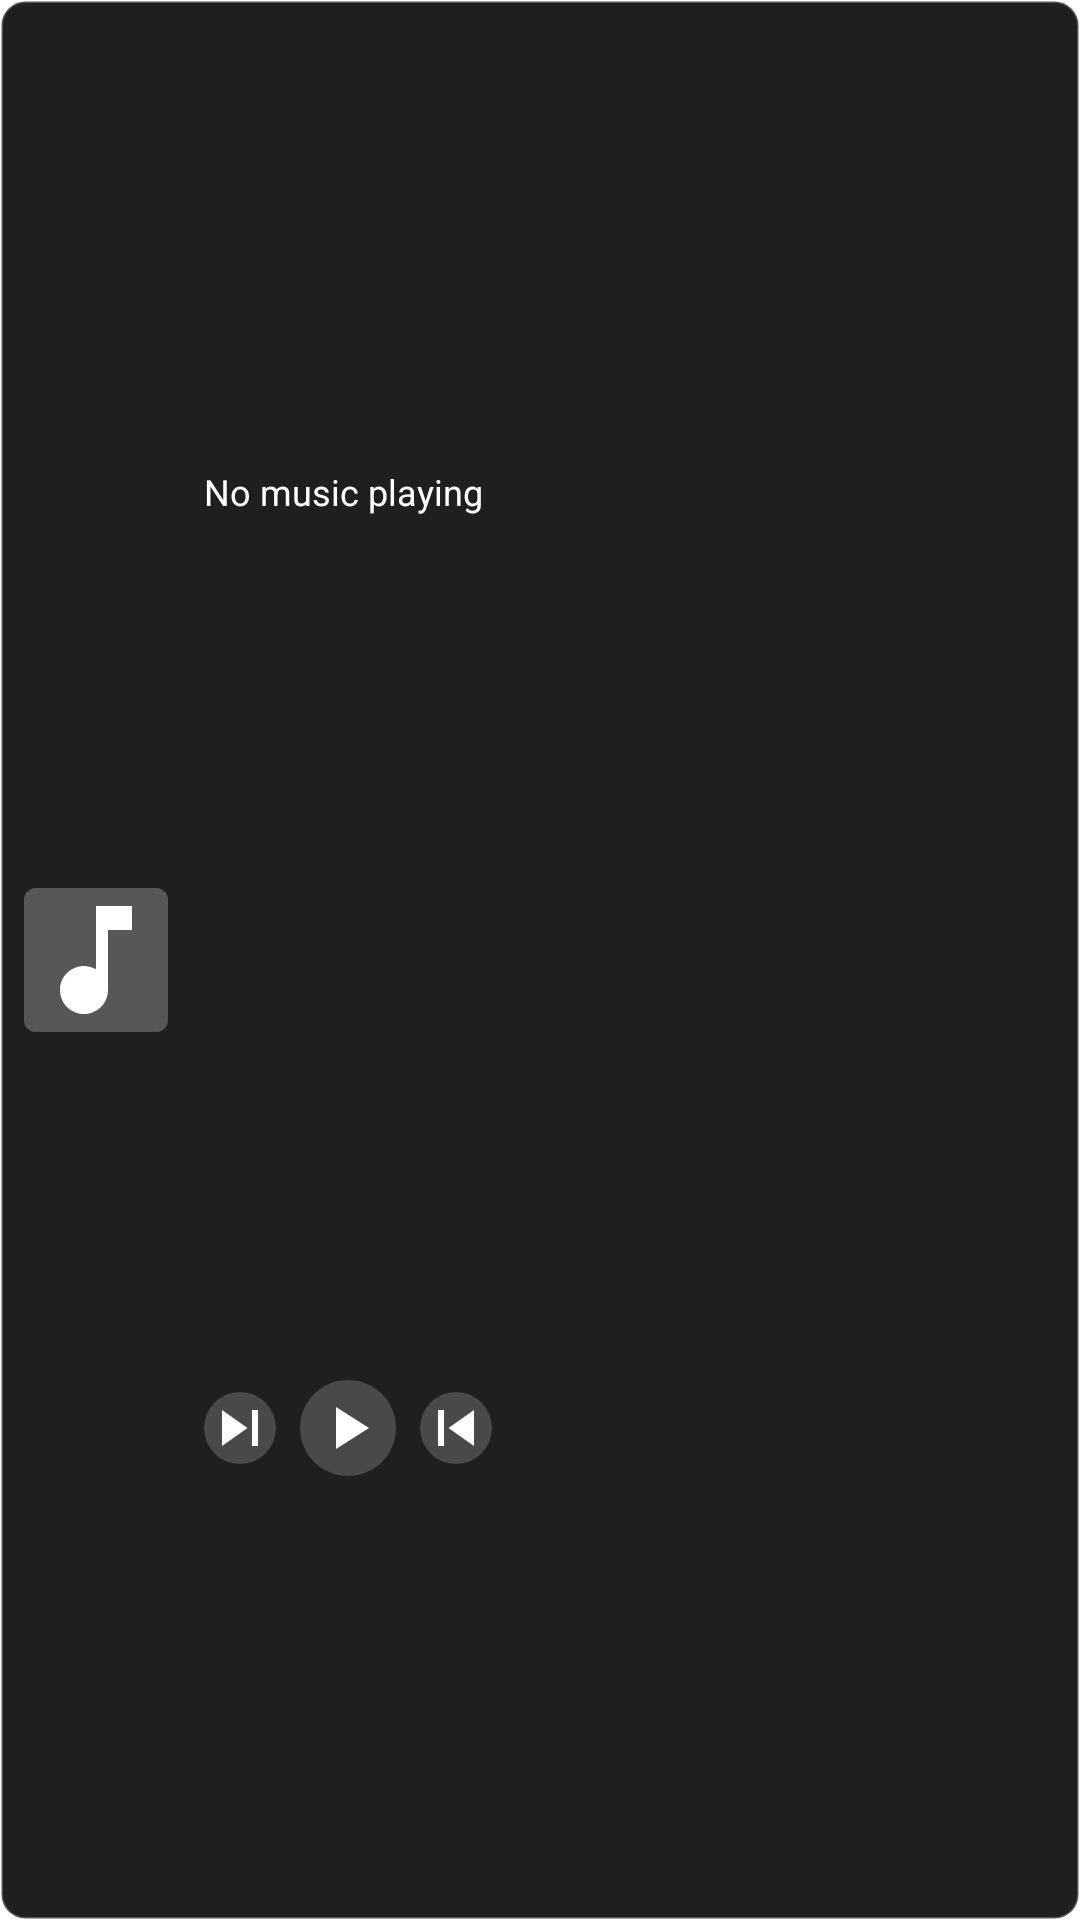

Layout XML and referenced resources for this Android screen:
<!-- AndroidManifest.xml: application theme BootTheme -->
<!-- res/layout/music_widget_layout.xml -->
<?xml version="1.0" encoding="utf-8"?>
<LinearLayout xmlns:android="http://schemas.android.com/apk/res/android"
    android:layout_width="match_parent"
    android:layout_height="match_parent"
    android:orientation="horizontal"
    android:background="@drawable/widget_background"
    android:padding="8dp">

    
    <ImageView
        android:id="@+id/album_cover"
        android:layout_width="48dp"
        android:layout_height="48dp"
        android:layout_gravity="center_vertical"
        android:layout_marginEnd="12dp"
        android:scaleType="centerCrop"
        android:background="@drawable/album_cover_background"
        android:src="@drawable/ic_music_note" />

    
    <LinearLayout
        android:layout_width="0dp"
        android:layout_height="match_parent"
        android:layout_weight="1"
        android:orientation="vertical">

        
        <TextView
            android:id="@+id/song_info"
            android:layout_width="match_parent"
            android:layout_height="0dp"
            android:layout_weight="1"
            android:gravity="center_vertical"
            android:text="No music playing"
            android:textColor="@android:color/white"
            android:textSize="12sp"
            android:maxLines="1"
            android:ellipsize="marquee"
            android:marqueeRepeatLimit="marquee_forever"
            android:focusable="true"
            android:focusableInTouchMode="true"
            android:scrollHorizontally="true" />

        
        <LinearLayout
            android:layout_width="match_parent"
            android:layout_height="0dp"
            android:layout_weight="1"
            android:orientation="horizontal"
            android:gravity="center_vertical">

            <ImageButton
                android:id="@+id/btn_previous"
                android:layout_width="24dp"
                android:layout_height="24dp"
                android:layout_marginEnd="8dp"
                android:background="@drawable/control_button_background"
                android:src="@drawable/ic_skip_previous"
                android:scaleType="centerInside"
                android:contentDescription="Previous" />

            <ImageButton
                android:id="@+id/btn_play_pause"
                android:layout_width="32dp"
                android:layout_height="32dp"
                android:layout_marginEnd="8dp"
                android:background="@drawable/control_button_background"
                android:src="@drawable/ic_play"
                android:scaleType="centerInside"
                android:contentDescription="Play/Pause" />

            <ImageButton
                android:id="@+id/btn_next"
                android:layout_width="24dp"
                android:layout_height="24dp"
                android:background="@drawable/control_button_background"
                android:src="@drawable/ic_skip_next"
                android:scaleType="centerInside"
                android:contentDescription="Next" />

        </LinearLayout>

    </LinearLayout>

</LinearLayout>
<!-- resources referenced by this layout -->
<resources>
  <!-- drawable album_cover_background (drawable) -->
  <?xml version="1.0" encoding="utf-8"?>
  <shape xmlns:android="http://schemas.android.com/apk/res/android"
      android:shape="rectangle">
      <corners android:radius="4dp" />
      <solid android:color="#40FFFFFF" />
  </shape>
  <!-- drawable control_button_background (drawable) -->
  <?xml version="1.0" encoding="utf-8"?>
  <selector xmlns:android="http://schemas.android.com/apk/res/android">
      <item android:state_pressed="true">
          <shape android:shape="oval">
              <solid android:color="#60FFFFFF" />
          </shape>
      </item>
      <item>
          <shape android:shape="oval">
              <solid android:color="#30FFFFFF" />
          </shape>
      </item>
  </selector>
  <!-- drawable ic_music_note (drawable) -->
  <vector xmlns:android="http://schemas.android.com/apk/res/android"
      android:width="24dp"
      android:height="24dp"
      android:viewportWidth="24"
      android:viewportHeight="24"
      android:tint="@android:color/white">
      <path
          android:fillColor="@android:color/white"
          android:pathData="M12,3v10.55c-0.59,-0.34 -1.27,-0.55 -2,-0.55 -2.21,0 -4,1.79 -4,4s1.79,4 4,4 4,-1.79 4,-4V7h4V3h-6z"/>
  </vector>
  <!-- drawable ic_play (drawable) -->
  <vector xmlns:android="http://schemas.android.com/apk/res/android"
      android:width="24dp"
      android:height="24dp"
      android:viewportWidth="24"
      android:viewportHeight="24"
      android:tint="@android:color/white">
      <path
          android:fillColor="@android:color/white"
          android:pathData="M8,5v14l11,-7z"/>
  </vector>
  <!-- drawable ic_skip_next (drawable) -->
  <vector xmlns:android="http://schemas.android.com/apk/res/android"
      android:width="24dp"
      android:height="24dp"
      android:viewportWidth="24"
      android:viewportHeight="24"
      android:tint="@android:color/white">
      <path
          android:fillColor="@android:color/white"
          android:pathData="M6,6h2v12L6,18zM9.5,12l8.5,6L18,6z"/>
  </vector>
  <!-- drawable ic_skip_previous (drawable) -->
  <vector xmlns:android="http://schemas.android.com/apk/res/android"
      android:width="24dp"
      android:height="24dp"
      android:viewportWidth="24"
      android:viewportHeight="24"
      android:tint="@android:color/white">
      <path
          android:fillColor="@android:color/white"
          android:pathData="M6,18l8.5,-6L6,6v12zM16,6v12h2L18,6h-2z"/>
  </vector>
  <!-- drawable widget_background (drawable) -->
  <?xml version="1.0" encoding="utf-8"?>
  <shape xmlns:android="http://schemas.android.com/apk/res/android"
      android:shape="rectangle">
      <corners android:radius="8dp" />
      <solid android:color="#E0000000" />
      <stroke
          android:width="1dp"
          android:color="#40FFFFFF" />
  </shape>
  <style name="BootTheme" parent="Theme.SplashScreen">
          <item name="windowSplashScreenBackground">@color/bootsplash_background</item>
          <item name="windowSplashScreenAnimatedIcon">@mipmap/bootsplash_logo</item>
          <item name="postSplashScreenTheme">@style/AppTheme</item>
      </style>
  <color name="bootsplash_background">#F7F7F1</color>
  <style name="AppTheme" parent="Theme.AppCompat.DayNight.NoActionBar">
          
          <item name="android:editTextBackground">@drawable/rn_edit_text_material</item>
      </style>
</resources>
